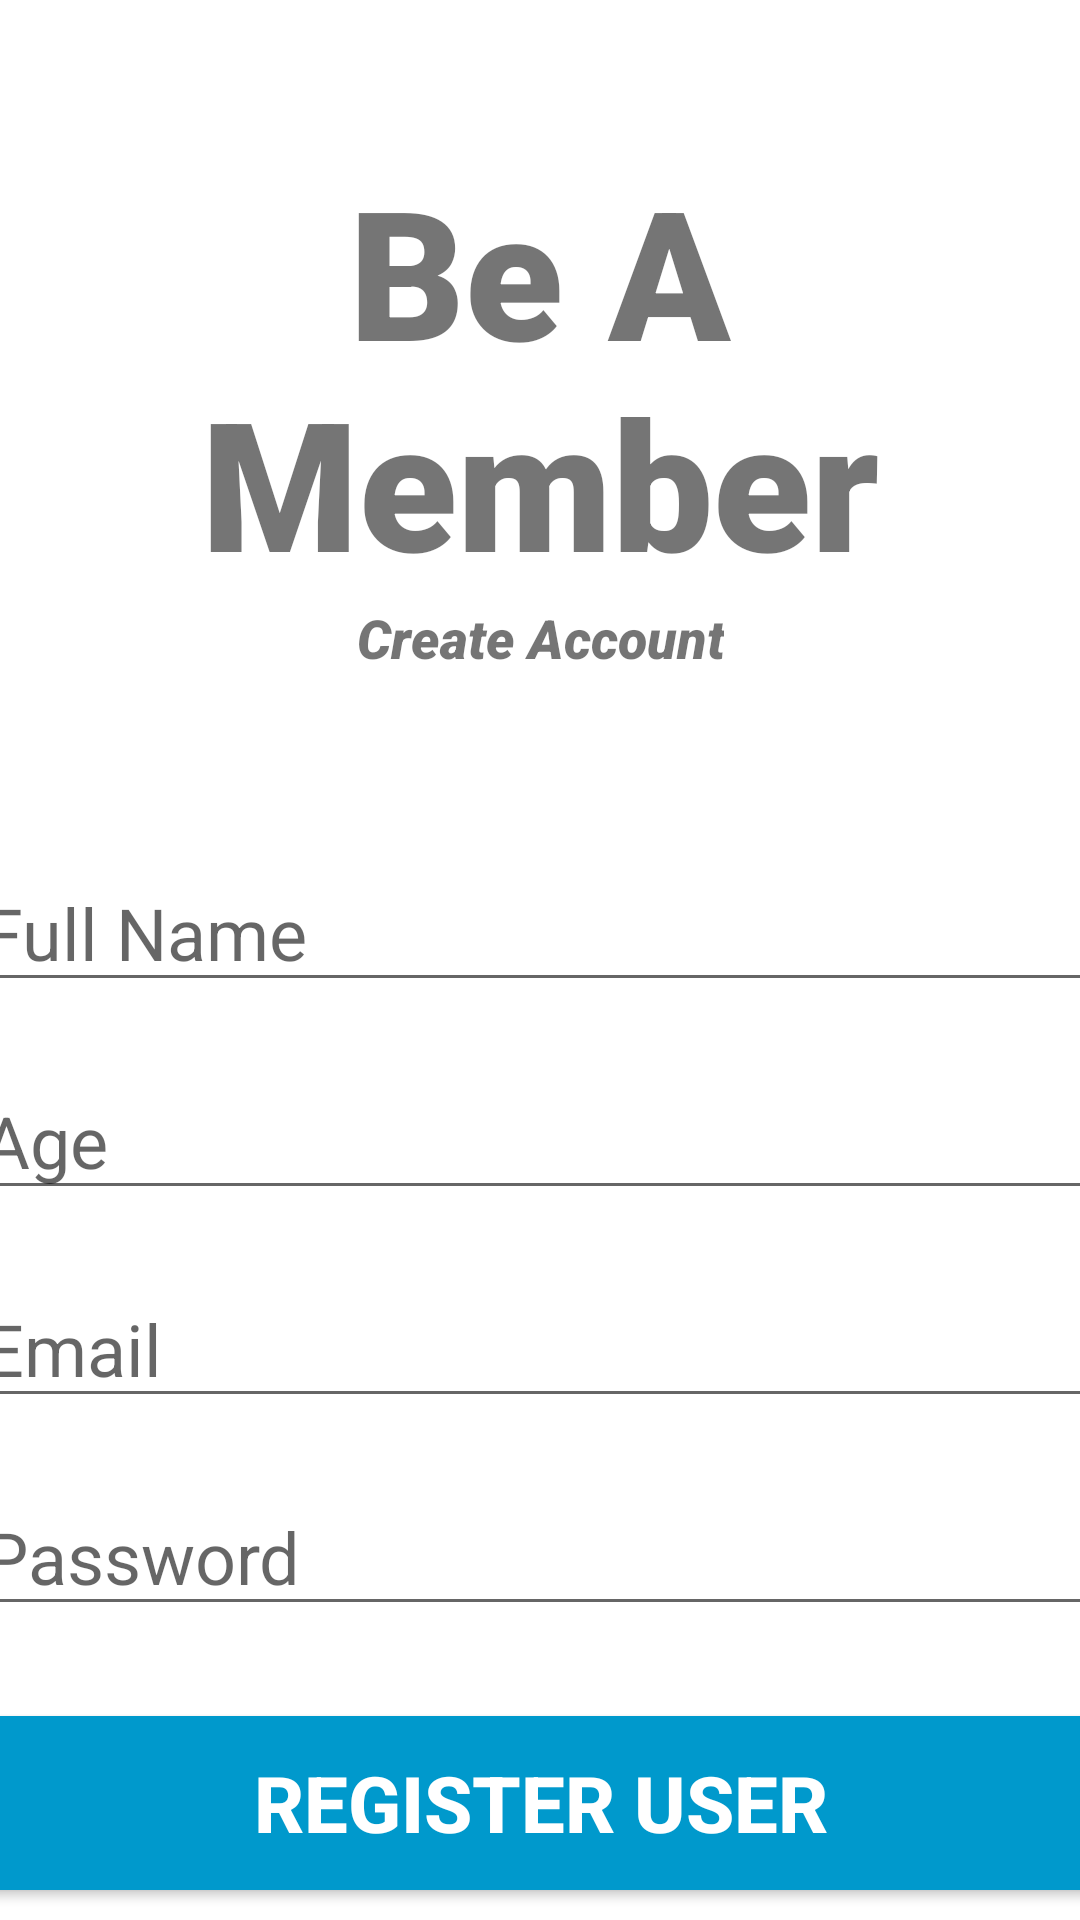

The Android layout XML behind this screen, and the referenced resources:
<!-- AndroidManifest.xml: application theme Theme.MyExamProject -->
<!-- res/layout/activity_register_user.xml -->
<?xml version="1.0" encoding="utf-8"?>
<androidx.constraintlayout.widget.ConstraintLayout xmlns:android="http://schemas.android.com/apk/res/android"
    xmlns:app="http://schemas.android.com/apk/res-auto"
    xmlns:tools="http://schemas.android.com/tools"
    android:layout_width="match_parent"
    android:layout_height="match_parent"
    tools:context=".RegisterUser">


    <TextView
        android:id="@+id/banner"
        android:layout_width="match_parent"
        android:layout_height="wrap_content"
        android:text="Be A Member"
        android:textSize="60sp"
        android:textAlignment="center"
        android:textStyle="bold"
        android:fontFamily="sans-serif-black"
        app:layout_constraintTop_toTopOf="parent"
        app:layout_constraintRight_toRightOf="parent"
        app:layout_constraintLeft_toLeftOf="parent"
        android:layout_marginTop="50dp"
        />

    <TextView
        android:id="@+id/bannerDescription"
        android:layout_width="wrap_content"
        android:layout_height="wrap_content"
        android:text="Create Account"
        android:textStyle="italic"
        android:textSize="18sp"
        android:textAlignment="center"
        android:fontFamily="sans-serif-black"
        app:layout_constraintTop_toBottomOf="@+id/banner"
        app:layout_constraintRight_toRightOf="parent"
        app:layout_constraintLeft_toLeftOf="parent"
        />

    <EditText
        android:id="@+id/fullName"
        android:layout_width="380dp"
        android:layout_height="wrap_content"
        android:layout_marginTop="60dp"
        android:ems="10"
        android:hint="Full Name"
        android:inputType="text"
        android:textSize="24sp"
        app:layout_constraintLeft_toLeftOf="parent"
        app:layout_constraintRight_toRightOf="parent"
        app:layout_constraintTop_toBottomOf="@+id/bannerDescription"
        />

    <EditText
        android:id="@+id/age"
        android:layout_width="380dp"
        android:layout_height="wrap_content"
        android:layout_marginTop="20dp"
        android:ems="10"
        android:hint="Age"
        android:inputType="number"
        android:textSize="24sp"
        app:layout_constraintLeft_toLeftOf="parent"
        app:layout_constraintRight_toRightOf="parent"
        app:layout_constraintTop_toBottomOf="@+id/fullName"
        />

    <EditText
        android:id="@+id/email"
        android:layout_width="380dp"
        android:layout_height="wrap_content"
        android:layout_marginTop="20dp"
        android:ems="10"
        android:hint="Email"
        android:inputType="textEmailAddress"
        android:textSize="24sp"
        app:layout_constraintLeft_toLeftOf="parent"
        app:layout_constraintRight_toRightOf="parent"
        app:layout_constraintTop_toBottomOf="@+id/age"
        />

    <EditText
        android:id="@+id/password"
        android:layout_width="380dp"
        android:layout_height="wrap_content"
        android:layout_marginTop="20dp"
        android:ems="10"
        android:hint="Password"
        android:inputType="textPassword"
        android:textSize="24sp"
        app:layout_constraintLeft_toLeftOf="parent"
        app:layout_constraintRight_toRightOf="parent"
        app:layout_constraintTop_toBottomOf="@+id/email"
        />

    <Button
        android:id="@+id/registerUser"
        android:layout_width="380dp"
        android:layout_height="70dp"
        android:layout_marginTop="24dp"
        android:backgroundTint="@android:color/holo_blue_dark"
        android:text="Register User"
        android:textColor="#ffffff"
        android:textSize="26sp"
        android:textStyle="bold"
        app:layout_constraintLeft_toLeftOf="parent"
        app:layout_constraintRight_toRightOf="parent"
        app:layout_constraintTop_toBottomOf="@+id/password"
        />

    <ProgressBar
        android:id="@+id/progressBar"
        style="?android:attr/progressBarStyleLarge"
        android:layout_width="wrap_content"
        android:layout_height="wrap_content"
        android:layout_centerInParent="true"
        android:visibility="gone"
        tools:ignore="MissingConstraints"
        app:layout_constraintTop_toTopOf="parent"
        app:layout_constraintBottom_toBottomOf="parent"
        app:layout_constraintLeft_toLeftOf="parent"
        app:layout_constraintLeft_toRightOf="parent"
        />


</androidx.constraintlayout.widget.ConstraintLayout>
<!-- resources referenced by this layout -->
<resources>
  <style name="Theme.MyExamProject" parent="Theme.MaterialComponents.DayNight.DarkActionBar">
          
          <item name="colorPrimary">@color/purple_500</item>
          <item name="colorPrimaryVariant">@color/purple_700</item>
          <item name="colorOnPrimary">@color/white</item>
          
          <item name="colorSecondary">@color/teal_200</item>
          <item name="colorSecondaryVariant">@color/teal_700</item>
          <item name="colorOnSecondary">@color/black</item>
          
          <item name="android:statusBarColor" tools:targetApi="l">?attr/colorPrimaryVariant</item>
          
      </style>
  <!-- not gathered from this repository: default colours our renderer supplied (Android Studio template values) -->
  <color name="purple_500">#FF6200EE</color>
  <color name="purple_700">#FF3700B3</color>
  <color name="teal_200">#FF03DAC5</color>
  <color name="teal_700">#FF018786</color>
  <color name="black">#FF000000</color>
  <color name="white">#FFFFFFFF</color>
</resources>
